Image classification data set "dataset" (shoaibk-exe/employee-tracking on GitHub). Class labels (2): empty, occupied.

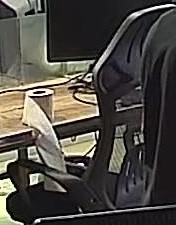
Label: empty

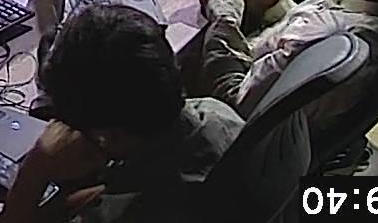
Label: occupied

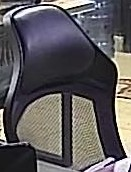
Label: empty

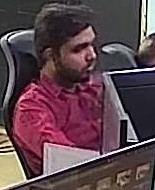
Label: occupied

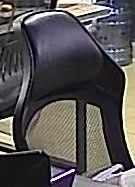
Label: empty

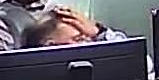
Label: occupied
